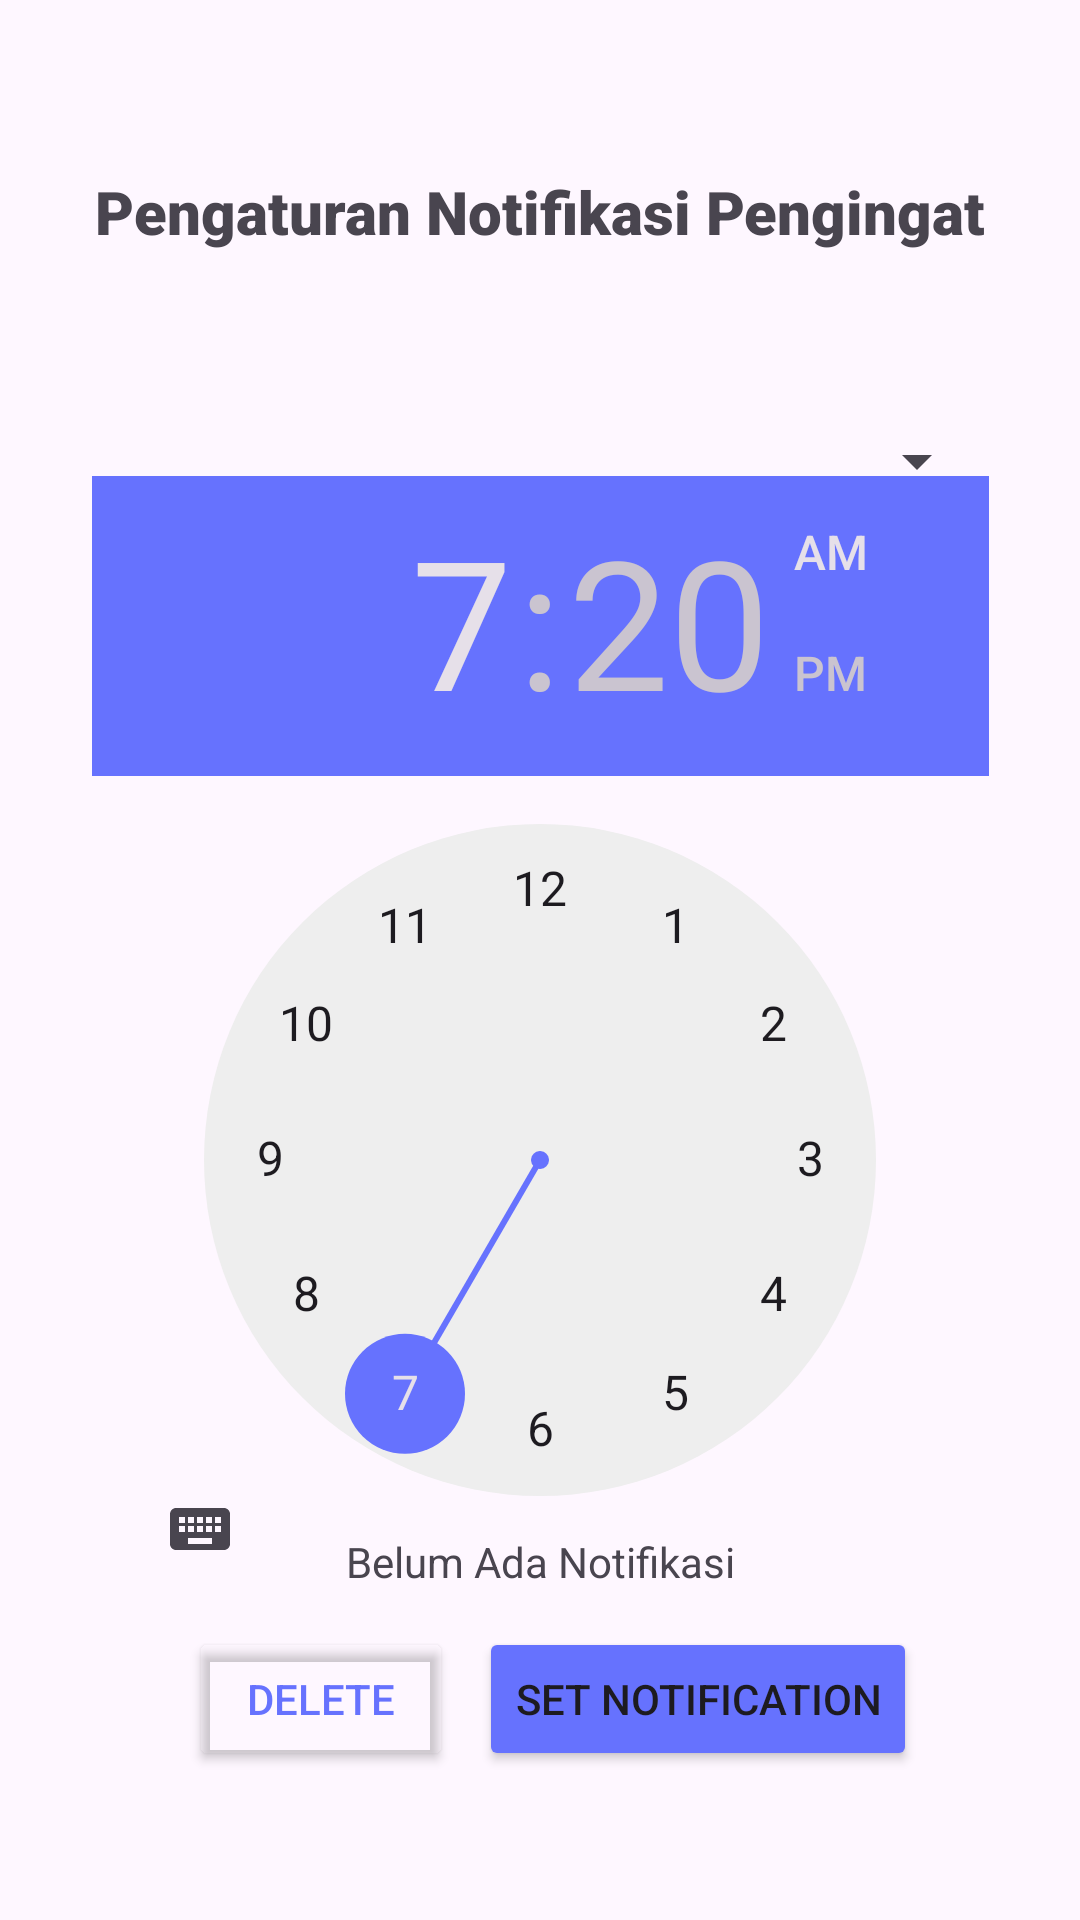

This screen was rendered from an Android layout file. Write that file and the resources it references.
<!-- AndroidManifest.xml: application theme Theme.CelenganCerdas -->
<!-- res/layout/pengaturan_notifikasi.xml -->
<?xml version="1.0" encoding="utf-8"?>
<androidx.constraintlayout.widget.ConstraintLayout xmlns:android="http://schemas.android.com/apk/res/android"
    xmlns:app="http://schemas.android.com/apk/res-auto"
    xmlns:tools="http://schemas.android.com/tools"
    android:layout_width="match_parent"
    android:layout_height="match_parent">

    <TimePicker
        android:id="@+id/timePicker"
        android:layout_width="299dp"
        android:layout_height="362dp"
        android:layout_below="@+id/textViewTimeInput"
        android:layout_alignParentStart="true"
        android:layout_alignParentEnd="true"
        android:headerBackground="#6672FE"
        android:numbersSelectorColor="#6672FE"
        app:layout_constraintBottom_toBottomOf="parent"
        app:layout_constraintEnd_toEndOf="parent"
        app:layout_constraintStart_toStartOf="parent"
        app:layout_constraintTop_toTopOf="parent"
        app:layout_constraintVertical_bias="0.571"
        tools:ignore="MissingConstraints,UnknownId" />

    <Spinner
        android:id="@+id/spinnerCelengan"
        android:layout_width="299dp"
        android:layout_height="46dp"
        android:layout_centerInParent="true"
        app:layout_constraintBottom_toBottomOf="parent"
        app:layout_constraintEnd_toEndOf="parent"
        app:layout_constraintStart_toStartOf="parent"
        app:layout_constraintTop_toTopOf="parent"
        app:layout_constraintVertical_bias="0.22"
        tools:ignore="MissingConstraints" />

    <TextView
        android:id="@+id/textViewStatenotif"
        android:layout_width="wrap_content"
        android:layout_height="wrap_content"
        android:text="Belum Ada Notifikasi"
        app:layout_constraintBottom_toBottomOf="parent"
        app:layout_constraintEnd_toEndOf="parent"
        app:layout_constraintStart_toStartOf="parent"
        app:layout_constraintTop_toTopOf="parent"
        app:layout_constraintVertical_bias="0.823" />

    <Button
        android:id="@+id/buttonsetnotifikasi"
        android:layout_width="wrap_content"
        android:layout_height="wrap_content"
        android:backgroundTint="#6672FE"
        android:text="Set Notification"
        app:layout_constraintBottom_toBottomOf="parent"
        app:layout_constraintEnd_toEndOf="parent"
        app:layout_constraintHorizontal_bias="0.746"
        app:layout_constraintStart_toStartOf="parent"
        app:layout_constraintTop_toTopOf="parent"
        app:layout_constraintVertical_bias="0.916" />

    <Button
        android:id="@+id/buttondeletenotif"
        android:layout_width="wrap_content"
        android:layout_height="wrap_content"
        android:backgroundTint="@android:color/transparent"
        android:text="Delete"
        android:textColor="#6672FE"
        app:layout_constraintBottom_toBottomOf="parent"
        app:layout_constraintEnd_toEndOf="parent"
        app:layout_constraintHorizontal_bias="0.232"
        app:layout_constraintStart_toStartOf="parent"
        app:layout_constraintTop_toTopOf="parent"
        app:layout_constraintVertical_bias="0.916"
        app:strokeColor="#6672FE"
        app:strokeWidth="2.2dp" />

    <TextView
        android:id="@+id/textView7"
        android:layout_width="wrap_content"
        android:layout_height="wrap_content"
        android:fontFamily="sans-serif-black"
        android:text="Pengaturan Notifikasi Pengingat"
        android:textSize="20sp"
        android:textStyle="bold"
        app:layout_constraintBottom_toBottomOf="parent"
        app:layout_constraintEnd_toEndOf="parent"
        app:layout_constraintStart_toStartOf="parent"
        app:layout_constraintTop_toTopOf="parent"
        app:layout_constraintVertical_bias="0.093" />

    

    

    

</androidx.constraintlayout.widget.ConstraintLayout>
<!-- resources referenced by this layout -->
<resources>
  <style name="Theme.CelenganCerdas" parent="Base.Theme.CelenganCerdas" />
  <style name="Base.Theme.CelenganCerdas" parent="Theme.Material3.DayNight.NoActionBar">
          
          <item name="android:statusBarColor">#FF6672FE</item>
          
      </style>
</resources>
